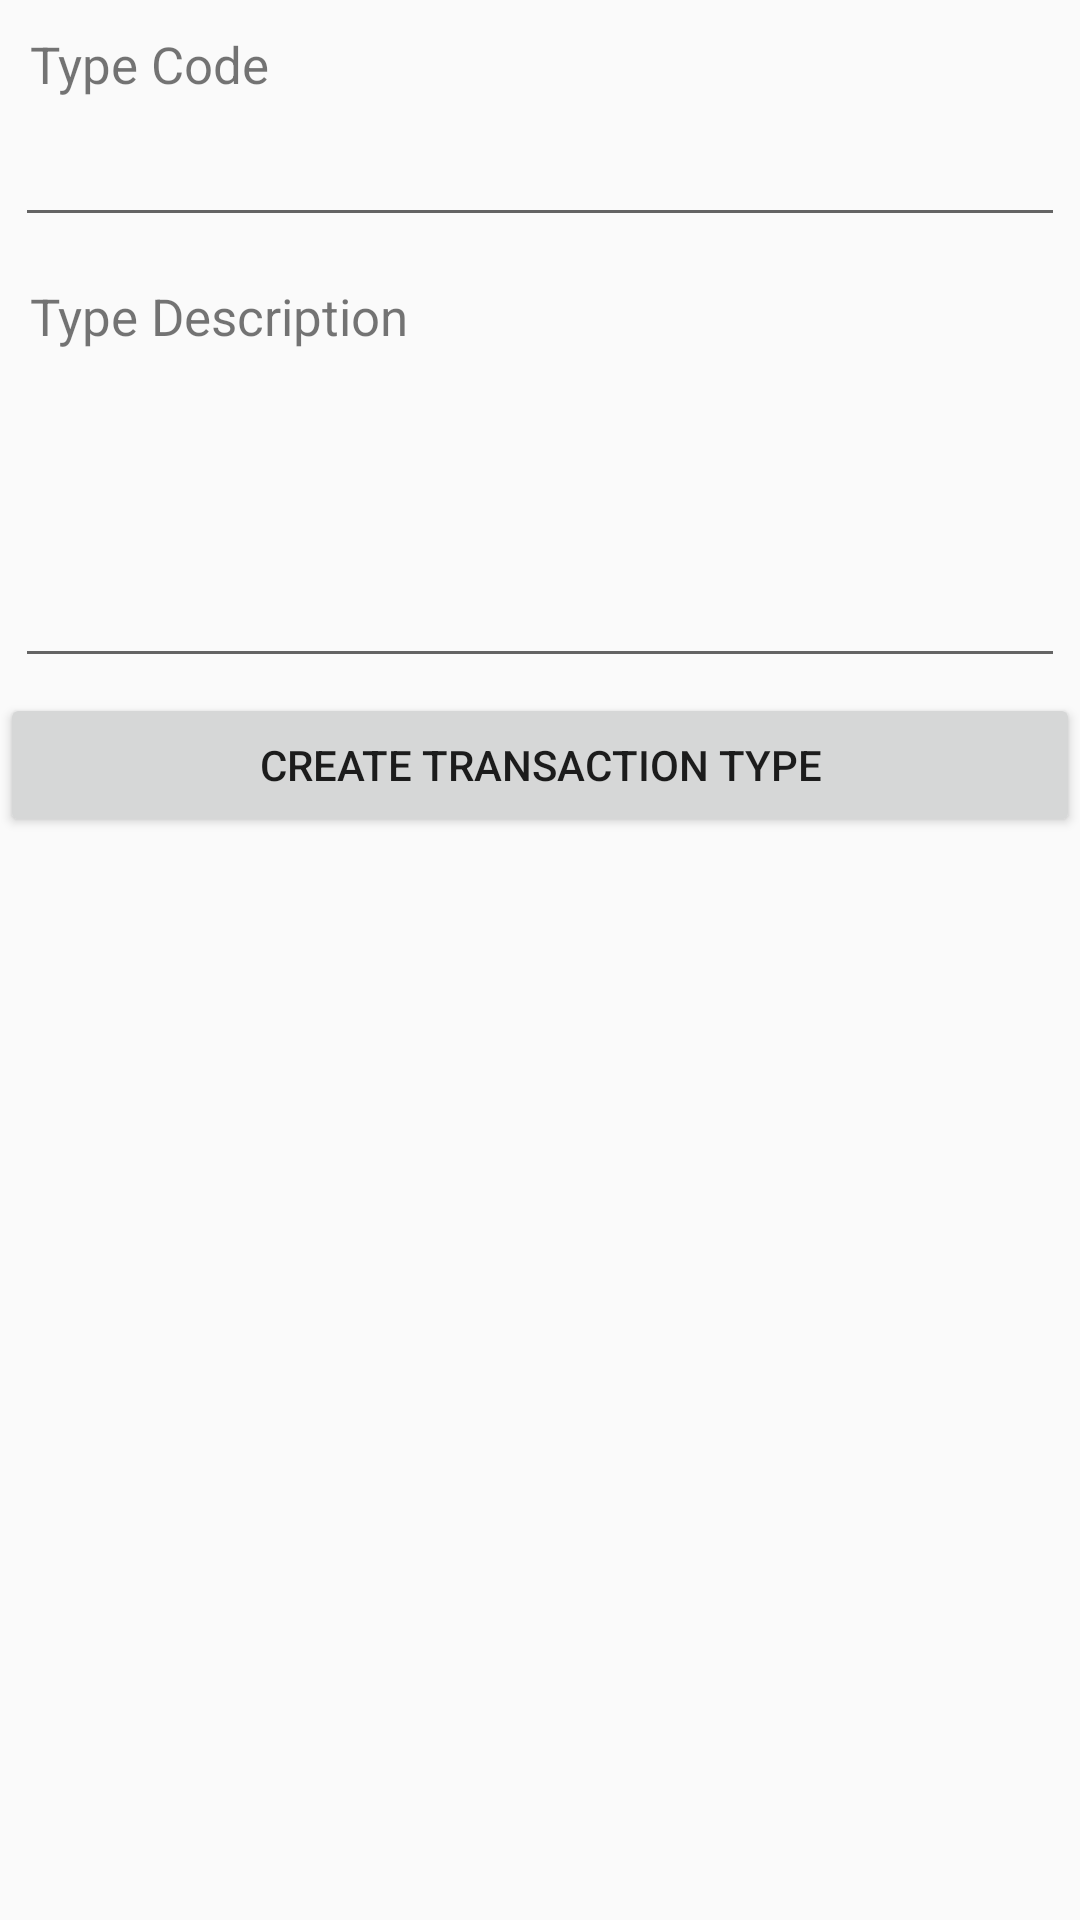

Here is an Android app screen rendered from its layout file. Give the layout XML and the strings, colors and styles it references.
<!-- AndroidManifest.xml: application theme AppTheme -->
<!-- res/layout/add_type.xml -->
<?xml version="1.0" encoding="utf-8"?>
<LinearLayout xmlns:android="http://schemas.android.com/apk/res/android"
    android:layout_width="match_parent"
    android:layout_height="match_parent"
    android:orientation="vertical" >

    
    <TextView android:layout_width="fill_parent"
        android:layout_height="wrap_content"
        android:text="Type Code"
        android:paddingLeft="10dip"
        android:paddingRight="10dip"
        android:paddingTop="10dip"
        android:textSize="17dip"/>

    
    <EditText android:id="@+id/inputTypeCode"
        android:layout_width="fill_parent"
        android:layout_height="wrap_content"
        android:layout_margin="5dip"
        android:layout_marginBottom="15dip"
        android:maxLines="1"/>

    
    <TextView android:layout_width="fill_parent"
        android:layout_height="wrap_content"
        android:text="Type Description"
        android:paddingLeft="10dip"
        android:paddingRight="10dip"
        android:paddingTop="10dip"
        android:textSize="17dip"/>

    
    <EditText android:id="@+id/inputTypeDesc"
        android:layout_width="fill_parent"
        android:layout_height="wrap_content"
        android:layout_margin="5dip"
        android:layout_marginBottom="15dip"
        android:lines="4"
        android:gravity="top"/>

    
    <Button android:id="@+id/btnCreateType"
        android:layout_width="fill_parent"
        android:layout_height="wrap_content"
        android:text="Create Transaction Type"/>

</LinearLayout>
<!-- resources referenced by this layout -->
<resources>
  <style name="AppTheme" parent="Theme.AppCompat.Light.DarkActionBar">
          <item name="android:windowContentTransitions">true</item>
          <item name="android:windowAllowEnterTransitionOverlap">true</item>
          <item name="android:windowAllowReturnTransitionOverlap">true</item>
          <item name="android:windowSharedElementEnterTransition">@android:transition/move</item>
          <item name="android:windowSharedElementExitTransition">@android:transition/move</item>
      </style>
</resources>
